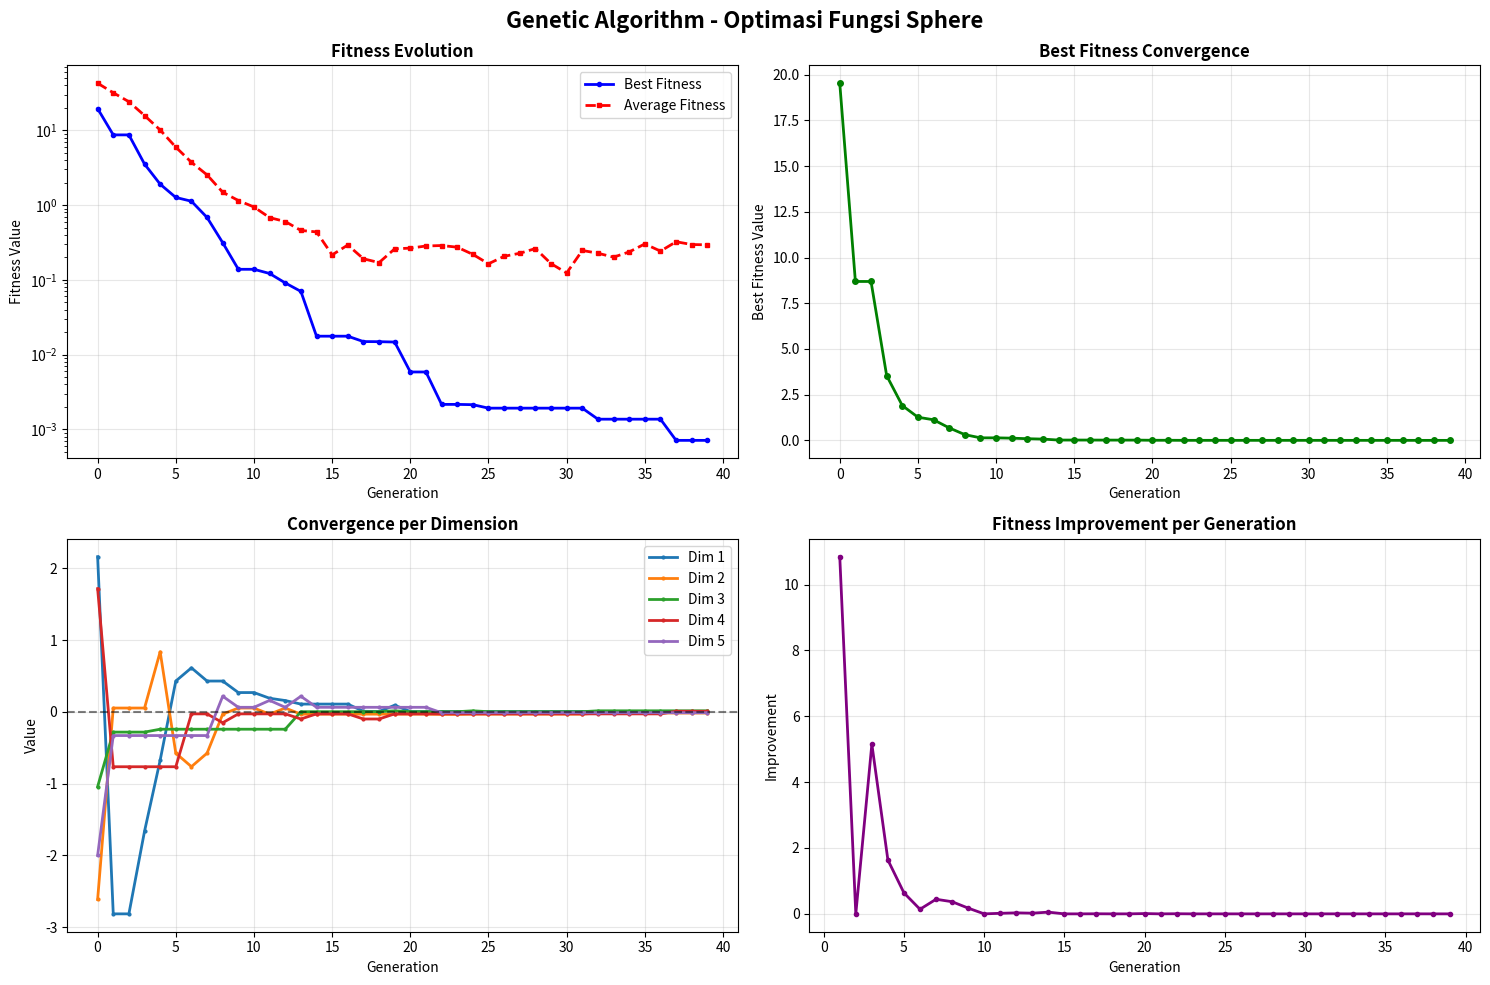

Write the Python code that produced this figure.
# Optimasi Fungsi Sphere dengan Genetic Algorithm

import numpy as np
import matplotlib.pyplot as plt
import random
from typing import List, Tuple
import warnings
warnings.filterwarnings('ignore')

# Set random seed
np.random.seed(42)
random.seed(42)

# Fungsi Sphere
def sphere_function(x: List[float]) -> float:
    """
    Fungsi Sphere: f(x) = sum(xi^2) untuk i=1 to n
    Global minimum: f(0,0,...,0) = 0
    
    Args:
        x: List of float values representing coordinates
    Returns:
        float: Function value
    """
    return sum(xi**2 for xi in x)

print("Fungsi Sphere:")
print("   f(x) = Σ(xi²) untuk i=1 to n")
print("   Global minimum: f(0,0,0,0,0) = 0")
print("   Domain: [-5.0, 5.0]^5")

# Test fungsi dengan beberapa contoh
test_points = [
    [0, 0, 0, 0, 0],
    [1, 1, 1, 1, 1], 
    [-2, 3, -1, 4, -5]
]

print("\nContoh evaluasi fungsi:")
for i, point in enumerate(test_points):
    value = sphere_function(point)
    print(f"   f({point}) = {value:.4f}")

# Implementasi Genetic Algorithm
class SimpleGeneticAlgorithm:
    """
    Implementasi Genetic Algorithm sederhana untuk optimasi fungsi
    """
    
    def __init__(self, func, dimensions: int, bounds: Tuple[float, float], 
                 population_size: int = 50, mutation_rate: float = 0.1, 
                 crossover_rate: float = 0.8):
        self.func = func
        self.dimensions = dimensions
        self.bounds = bounds
        self.population_size = population_size
        self.mutation_rate = mutation_rate
        self.crossover_rate = crossover_rate
        
        # Tracking history
        self.best_fitness_history = []
        self.avg_fitness_history = []
        self.best_individual_history = []
        
    def create_individual(self) -> List[float]:
        """Membuat individu random dalam bounds yang ditentukan"""
        return [random.uniform(self.bounds[0], self.bounds[1]) 
                for _ in range(self.dimensions)]
    
    def create_population(self) -> List[List[float]]:
        """Membuat populasi awal secara random"""
        return [self.create_individual() for _ in range(self.population_size)]
    
    def evaluate_fitness(self, individual: List[float]) -> float:
        """
        Evaluasi fitness individu
        Untuk minimisasi, gunakan negative value
        """
        return -self.func(individual)
    
    def tournament_selection(self, population: List[List[float]], 
                           fitnesses: List[float], tournament_size: int = 3) -> List[float]:
        """Tournament selection untuk memilih parent"""
        tournament_indices = random.sample(range(len(population)), tournament_size)
        winner_idx = max(tournament_indices, key=lambda i: fitnesses[i])
        return population[winner_idx][:]  # Return copy
    
    def crossover(self, parent1: List[float], parent2: List[float]) -> Tuple[List[float], List[float]]:
        """Single point crossover"""
        if random.random() > self.crossover_rate:
            return parent1[:], parent2[:]
        
        crossover_point = random.randint(1, self.dimensions - 1)
        child1 = parent1[:crossover_point] + parent2[crossover_point:]
        child2 = parent2[:crossover_point] + parent1[crossover_point:]
        return child1, child2
    
    def mutate(self, individual: List[float]) -> List[float]:
        """Gaussian mutation dengan boundary handling"""
        mutated = individual[:]
        for i in range(len(mutated)):
            if random.random() < self.mutation_rate:
                # Gaussian mutation
                mutation_strength = 0.5
                mutation = random.gauss(0, mutation_strength)
                mutated[i] += mutation
                
                # Clamp ke bounds
                mutated[i] = max(self.bounds[0], min(self.bounds[1], mutated[i]))
        return mutated
    
    def evolve(self, generations: int, verbose: bool = True) -> Tuple[List[float], float]:
        """
        Main evolution loop
        
        Args:
            generations: Number of generations to evolve
            verbose: Whether to print progress
            
        Returns:
            Tuple of (best_solution, best_fitness_value)
        """
        # Initialize population
        population = self.create_population()
        
        if verbose:
            print("\nMemulai Evolusi:")
            print(f"   Population size: {self.population_size}")
            print(f"   Mutation rate: {self.mutation_rate}")
            print(f"   Crossover rate: {self.crossover_rate}")
            print(f"   Generations: {generations}")
            print("\n" + "="*60)
        
        for generation in range(generations):
            # Evaluate fitness untuk semua individu
            fitnesses = [self.evaluate_fitness(ind) for ind in population]
            
            # Track statistics
            best_fitness = max(fitnesses)
            avg_fitness = sum(fitnesses) / len(fitnesses)
            best_idx = fitnesses.index(best_fitness)
            best_individual = population[best_idx][:]
            
            # Convert back to positive untuk tracking (karena kita minimize)
            self.best_fitness_history.append(-best_fitness)
            self.avg_fitness_history.append(-avg_fitness)
            self.best_individual_history.append(best_individual)
            
            # Print progress
            if verbose and (generation % 10 == 0 or generation == generations - 1):
                print(f"Gen {generation:3d}: Best = {-best_fitness:.8f}, "
                      f"Avg = {-avg_fitness:.8f}")
            
            # Create new population
            new_population = []
            
            # Keep best individual (elitism)
            new_population.append(best_individual)
            
            # Generate rest of population
            while len(new_population) < self.population_size:
                # Selection
                parent1 = self.tournament_selection(population, fitnesses)
                parent2 = self.tournament_selection(population, fitnesses)
                
                # Crossover
                child1, child2 = self.crossover(parent1, parent2)
                
                # Mutation
                child1 = self.mutate(child1)
                child2 = self.mutate(child2)
                
                new_population.extend([child1, child2])
            
            # Trim to exact population size
            population = new_population[:self.population_size]
        
        # Return best solution
        final_fitnesses = [self.evaluate_fitness(ind) for ind in population]
        best_idx = max(range(len(final_fitnesses)), key=lambda i: final_fitnesses[i])
        return population[best_idx], -final_fitnesses[best_idx]

# Jalankan optimasi
print("\nParameter Optimasi:")
print("   Fungsi: Sphere Function")
print("   Dimensi: 5")
print("   Range: [-5.0, 5.0]")
print("   Generasi: 40")

# Inisialisasi GA
ga = SimpleGeneticAlgorithm(
    func=sphere_function,
    dimensions=5,
    bounds=(-5.0, 5.0),
    population_size=50,
    mutation_rate=0.15,
    crossover_rate=0.8
)

# Jalankan optimasi
best_solution, best_value = ga.evolve(generations=40, verbose=True)

# Hasil dan analisis
print("\n" + "="*60)
print("Hasil Optimasi:")
print("="*60)
print(f"Best solution: {[f'{x:.6f}' for x in best_solution]}")
print(f"Best value: {best_value:.10f}")
print("Global optimum: 0.0 (theoretical minimum)")
print(f"Error from global optimum: {abs(best_value - 0.0):.10f}")

# Hitung distance dari origin
distance_from_origin = np.sqrt(sum(x**2 for x in best_solution))
print(f"Distance from origin: {distance_from_origin:.8f}")

# Visualisasi konvergensi
fig, axes = plt.subplots(2, 2, figsize=(15, 10))
fig.suptitle('Genetic Algorithm - Optimasi Fungsi Sphere', fontsize=16, fontweight='bold')

# Plot 1: Best and Average Fitness
axes[0,0].plot(ga.best_fitness_history, 'b-', linewidth=2, label='Best Fitness', marker='o', markersize=3)
axes[0,0].plot(ga.avg_fitness_history, 'r--', linewidth=2, label='Average Fitness', marker='s', markersize=3)
axes[0,0].set_xlabel('Generation')
axes[0,0].set_ylabel('Fitness Value')
axes[0,0].set_title('Fitness Evolution', fontweight='bold')
axes[0,0].legend()
axes[0,0].grid(True, alpha=0.3)
axes[0,0].set_yscale('log')

# Plot 2: Best Fitness Only (Linear Scale)
axes[0,1].plot(ga.best_fitness_history, 'g-', linewidth=2, marker='o', markersize=4)
axes[0,1].set_xlabel('Generation')
axes[0,1].set_ylabel('Best Fitness Value')
axes[0,1].set_title('Best Fitness Convergence', fontweight='bold')
axes[0,1].grid(True, alpha=0.3)

# Plot 3: Konvergensi setiap dimensi
generations = range(len(ga.best_individual_history))
for dim in range(5):
    values = [ind[dim] for ind in ga.best_individual_history]
    axes[1,0].plot(generations, values, linewidth=2, label=f'Dim {dim+1}', marker='o', markersize=2)

axes[1,0].axhline(y=0, color='black', linestyle='--', alpha=0.5)
axes[1,0].set_xlabel('Generation')
axes[1,0].set_ylabel('Value')
axes[1,0].set_title('Convergence per Dimension', fontweight='bold')
axes[1,0].legend()
axes[1,0].grid(True, alpha=0.3)

# Plot 4: Improvement rate
improvements = []
for i in range(1, len(ga.best_fitness_history)):
    if ga.best_fitness_history[i] < ga.best_fitness_history[i-1]:
        improvement = ga.best_fitness_history[i-1] - ga.best_fitness_history[i]
        improvements.append(improvement)
    else:
        improvements.append(0)

axes[1,1].plot(range(1, len(ga.best_fitness_history)), improvements, 'purple', linewidth=2, marker='o', markersize=3)
axes[1,1].set_xlabel('Generation')
axes[1,1].set_ylabel('Improvement')
axes[1,1].set_title('Fitness Improvement per Generation', fontweight='bold')
axes[1,1].grid(True, alpha=0.3)

plt.tight_layout()
plt.show()
